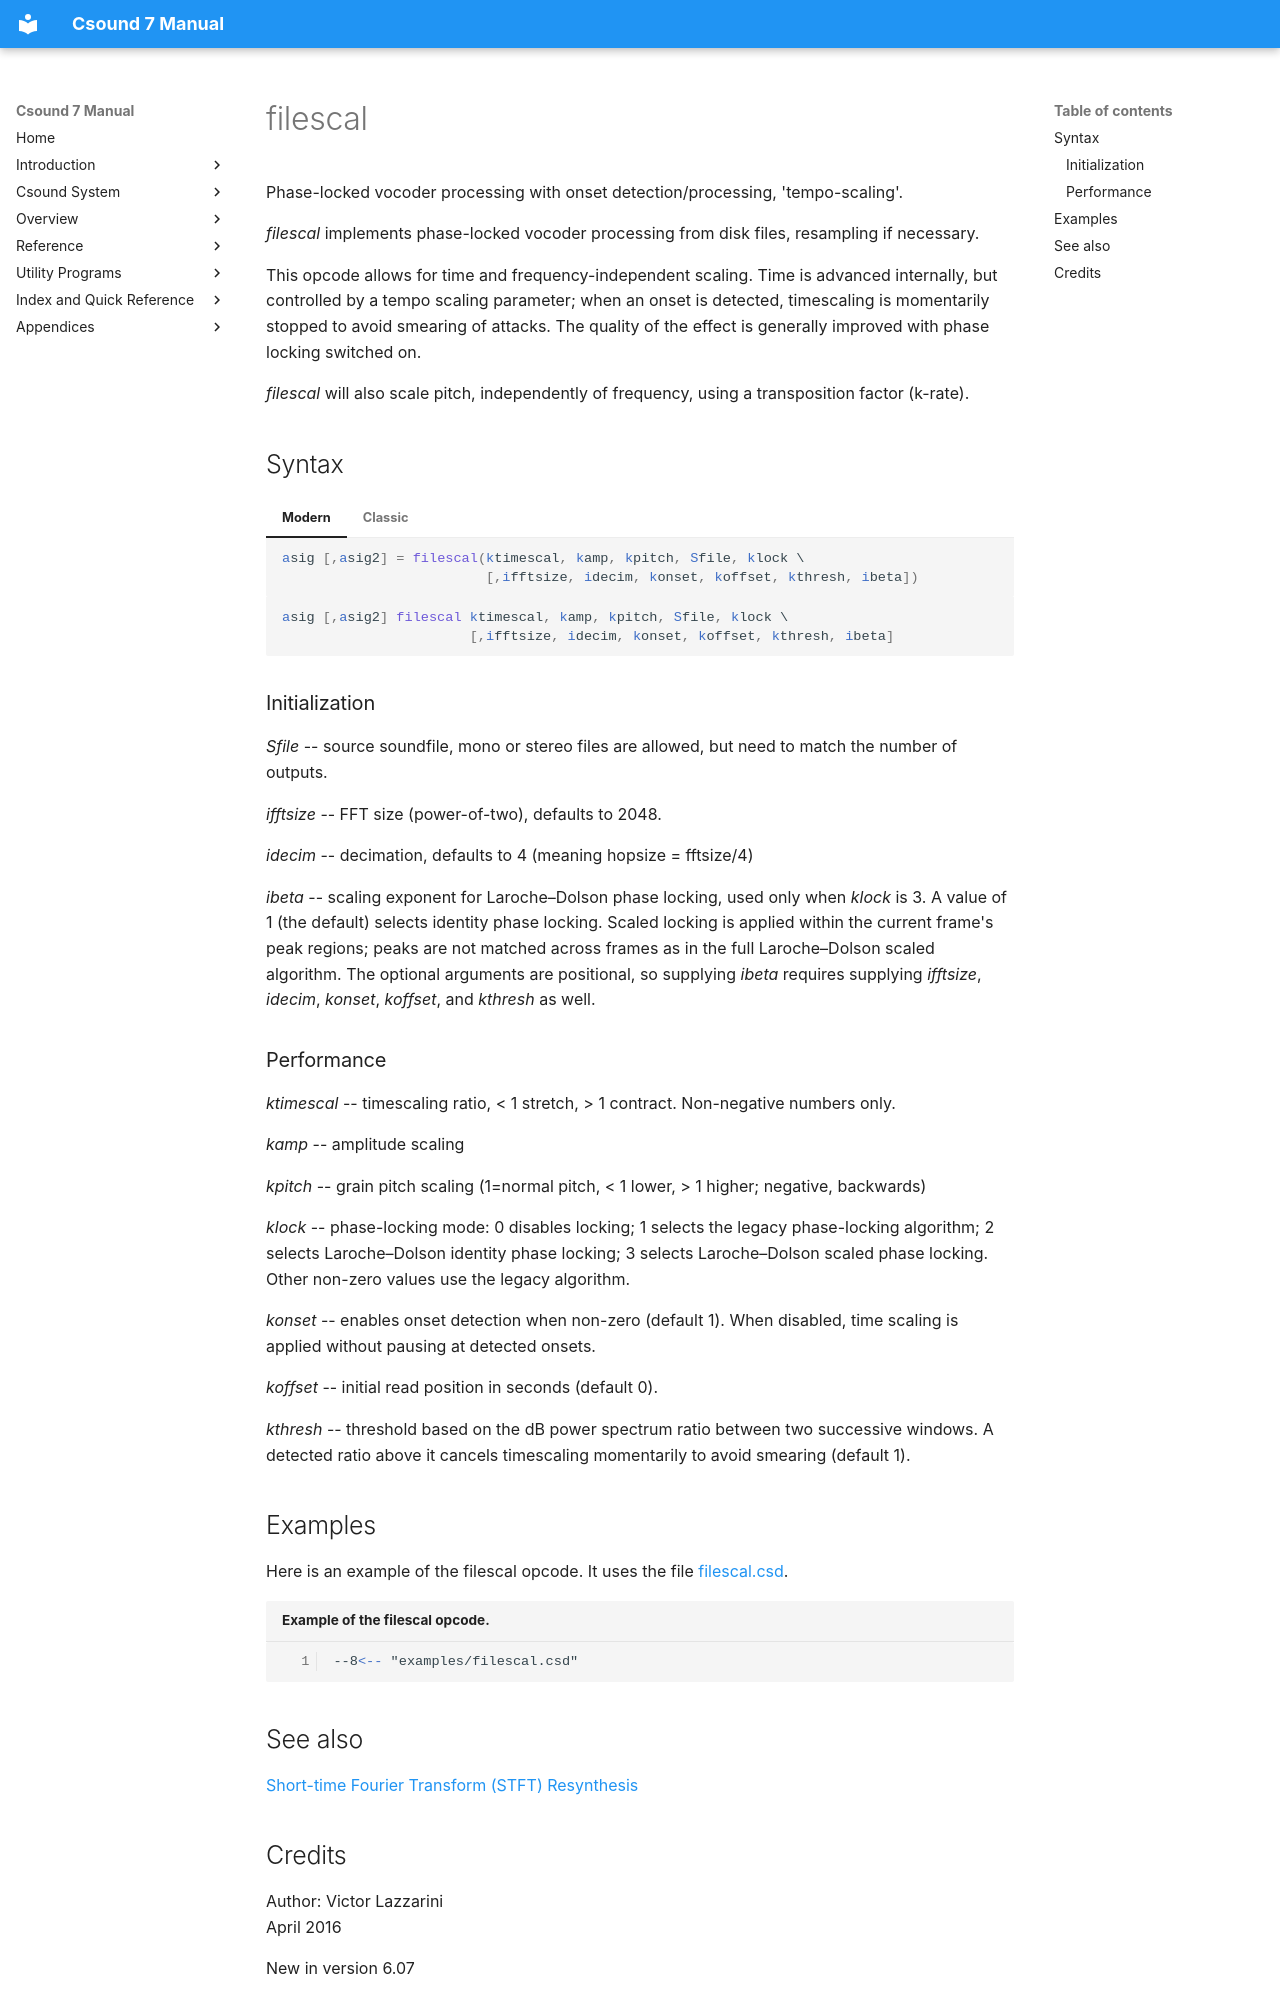

repository: PasqualeMainolfi/csound_manual · page: opcodes/filescal/index.html · generator: mkdocs

<!--
id:filescal
category:Spectral Processing:Other
-->
# filescal
Phase-locked vocoder processing with onset detection/processing, 'tempo-scaling'.

_filescal_ implements phase-locked vocoder processing from disk files, resampling if necessary.

This opcode allows for time and frequency-independent scaling. Time is advanced internally, but controlled by a tempo scaling parameter; when an onset is detected, timescaling is momentarily stopped to avoid smearing of attacks. The quality of the effect is generally improved with phase locking switched on.

_filescal_ will also scale pitch, independently of frequency, using a transposition factor (k-rate).

## Syntax
=== "Modern"
    ``` csound-orc
    asig [,asig2] = filescal(ktimescal, kamp, kpitch, Sfile, klock \
                             [,ifftsize, idecim, konset, koffset, kthresh, ibeta])
    ```

=== "Classic"
    ``` csound-orc
    asig [,asig2] filescal ktimescal, kamp, kpitch, Sfile, klock \
                           [,ifftsize, idecim, konset, koffset, kthresh, ibeta]
    ```

### Initialization

_Sfile_ -- source soundfile, mono or stereo files are allowed, but need to match the number of outputs.

_ifftsize_ -- FFT size (power-of-two), defaults to 2048.

_idecim_ -- decimation, defaults to 4 (meaning hopsize = fftsize/4)

_ibeta_ -- scaling exponent for Laroche–Dolson phase locking, used only when
_klock_ is 3. A value of 1 (the default) selects identity phase locking. Scaled
locking is applied within the current frame's peak regions; peaks are not
matched across frames as in the full Laroche–Dolson scaled algorithm. The
optional arguments are positional, so supplying _ibeta_ requires supplying
_ifftsize_, _idecim_, _konset_, _koffset_, and _kthresh_ as well.

### Performance

_ktimescal_ -- timescaling ratio, &lt; 1 stretch, > 1 contract. Non-negative numbers only.

_kamp_ -- amplitude scaling

_kpitch_ -- grain pitch scaling (1=normal pitch, &lt; 1 lower, > 1 higher; negative, backwards)

_klock_ -- phase-locking mode: 0 disables locking; 1 selects the legacy
phase-locking algorithm; 2 selects Laroche–Dolson identity phase locking; 3
selects Laroche–Dolson scaled phase locking. Other non-zero values use the
legacy algorithm.

_konset_ -- enables onset detection when non-zero (default 1). When disabled,
time scaling is applied without pausing at detected onsets.

_koffset_ -- initial read position in seconds (default 0).

_kthresh_ -- threshold based on the dB power spectrum ratio between two
successive windows. A detected ratio above it cancels timescaling momentarily
to avoid smearing (default 1).

## Examples

Here is an example of the filescal opcode. It uses the file [filescal.csd](../examples/filescal.csd).

``` csound-csd title="Example of the filescal opcode." linenums="1"
--8<-- "examples/filescal.csd"
```
